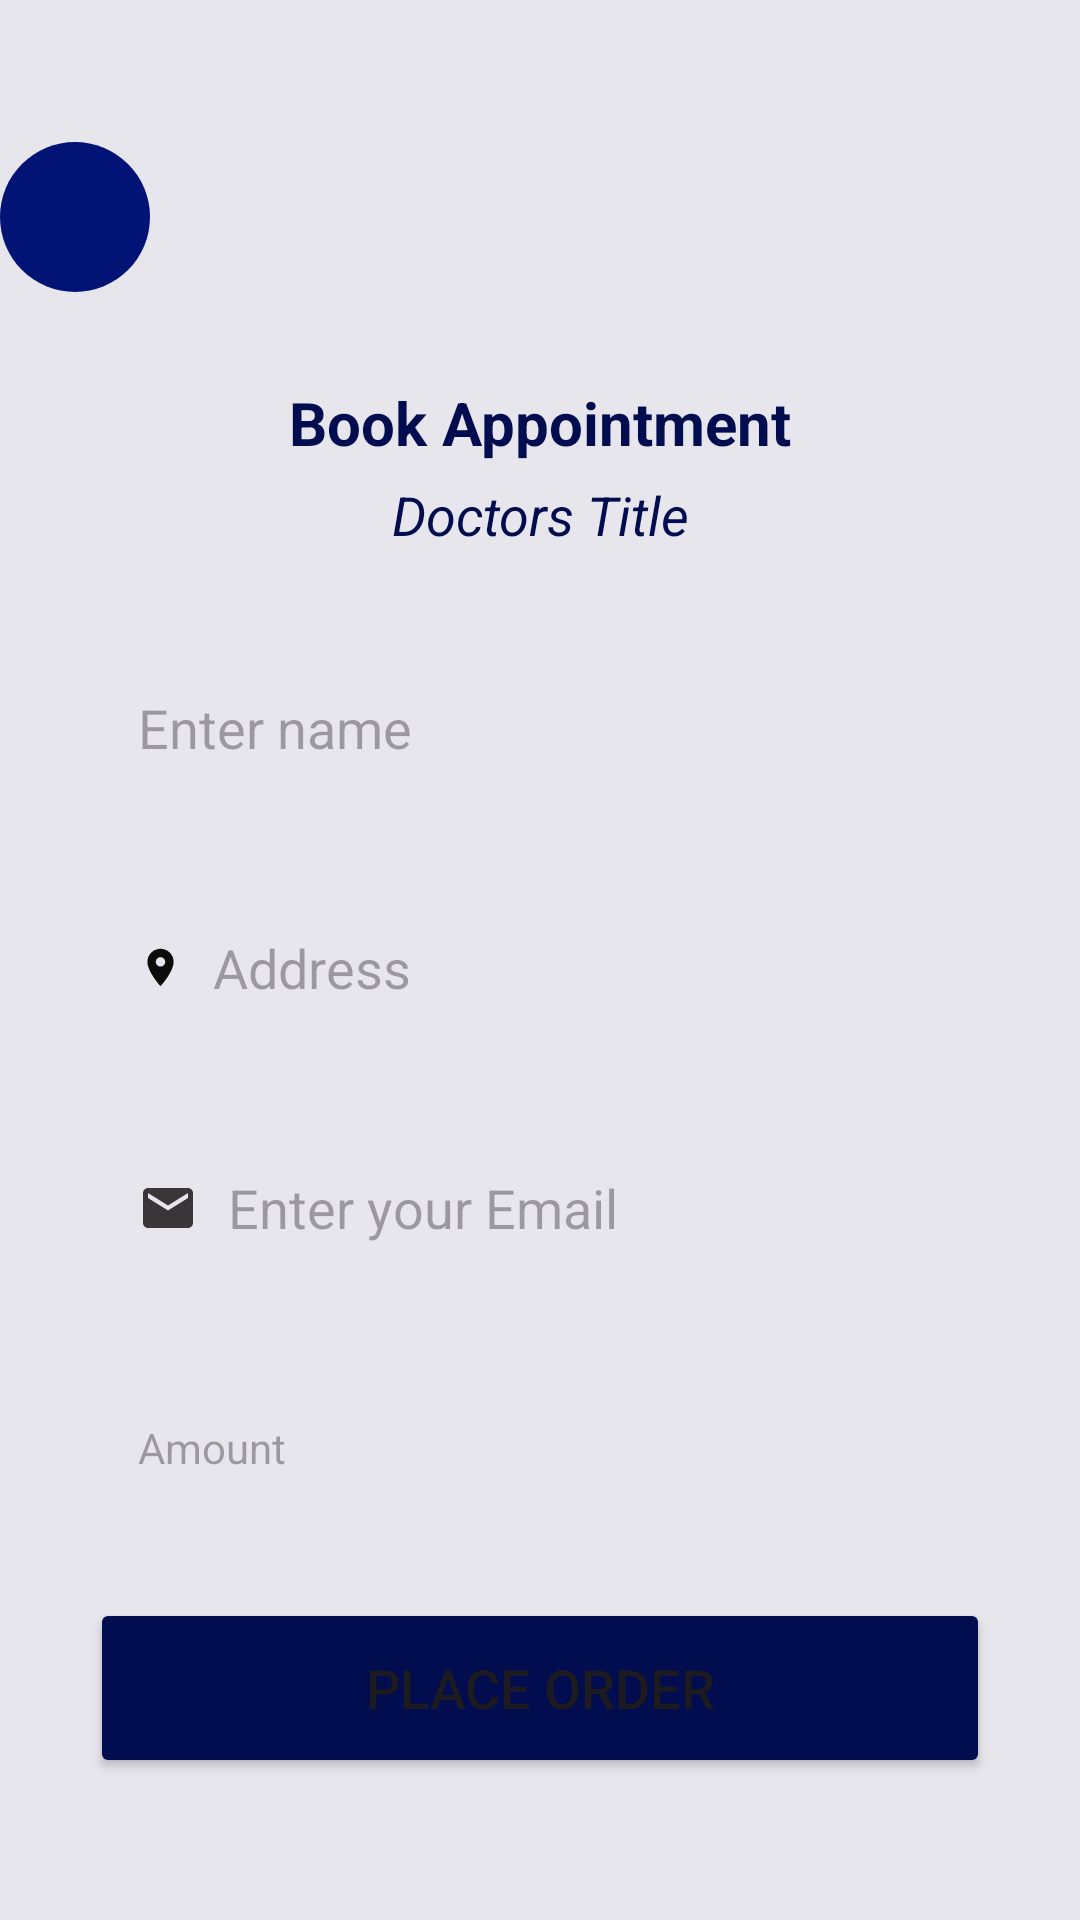

Produce the Android XML layout that renders to this screen, including the resource entries it uses.
<!-- AndroidManifest.xml: application theme Theme.HealthSphere -->
<!-- res/layout/activity_lab_test_book_activty.xml -->
<?xml version="1.0" encoding="utf-8"?>
<LinearLayout xmlns:android="http://schemas.android.com/apk/res/android"
    xmlns:app="http://schemas.android.com/apk/res-auto"
    xmlns:tools="http://schemas.android.com/tools"
    android:id="@+id/main"
    android:layout_width="match_parent"
    android:layout_height="match_parent"
    android:orientation="vertical"
    android:gravity="center_vertical"
    android:background="@color/whatsapp_grey"
    tools:context=".LabTestBookActivty">
    <LinearLayout
        android:layout_marginTop="20dp"
        android:layout_width="50dp"
        android:id="@+id/backbtn"
        android:layout_height="50dp"
        android:gravity="center"
        android:background="@drawable/backbtn"
        >
        <ImageView
            android:layout_width="30dp"
            android:layout_height="30dp"
            android:layout_gravity="center"
            android:src="@drawable/arrow_back"/>
    </LinearLayout>
    <TextView
        android:layout_width="match_parent"
        android:layout_height="wrap_content"
        android:text="Book Appointment"
        android:gravity="center"
        android:textSize="20sp"
        android:textColor="@color/blue"
        android:textStyle="bold"
        android:layout_marginTop="30dp"/>
    <TextView
        android:layout_width="match_parent"
        android:layout_height="wrap_content"
        android:text="Doctors Title"
        android:id="@+id/tv_title"
        android:gravity="center"
        android:textSize="18sp"
        android:textColor="@color/blue"
        android:textStyle="italic"
        android:layout_marginTop="5dp"/>
    <LinearLayout
        android:layout_width="match_parent"
        android:layout_height="wrap_content"
        android:orientation="vertical"
        android:layout_marginTop="4dp"
        android:layout_gravity="center_horizontal"
        android:padding="20dp">

        <EditText
            android:layout_width="match_parent"
            android:layout_height="60dp"
            android:id="@+id/uploadName"
            android:inputType="text"
            android:background="@drawable/lavender_border"
            android:layout_marginTop="5dp"
            android:padding="16dp"
            android:hint="Enter name"
            android:layout_marginStart="10dp"
            android:layout_marginEnd="10dp"
            android:gravity="start|center_vertical"
            android:textColor="@color/black"/>

        <EditText
            android:layout_width="match_parent"
            android:layout_height="60dp"
            android:id="@+id/et_address"
            android:background="@drawable/lavender_border"
            android:layout_marginTop="20dp"
            android:padding="16dp"
            android:inputType="text"
            android:layout_marginStart="10dp"
            android:layout_marginEnd="10dp"
            android:drawableLeft="@drawable/baseline_location_on_24"
            android:drawablePadding="10dp"
            android:hint="Address"
            android:gravity="start|center_vertical"
            android:textColor="@color/black"/>

        <EditText
            android:layout_width="match_parent"
            android:layout_height="60dp"
            android:id="@+id/et_email"
            android:background="@drawable/lavender_border"
            android:layout_marginTop="20dp"
            android:padding="16dp"
            android:inputType="textEmailAddress"
            android:drawableLeft="@drawable/baseline_email_24"
            android:drawablePadding="10dp"
            android:layout_marginStart="10dp"
            android:layout_marginEnd="10dp"
            android:hint="Enter your Email"
            android:gravity="start|center_vertical"
            android:textColor="@color/black"/>
        <TextView
            android:layout_width="match_parent"
            android:layout_height="60dp"
            android:id="@+id/et_fees"
            android:background="@drawable/lavender_border"
            android:layout_marginTop="20dp"
            android:padding="16dp"
            android:layout_marginStart="10dp"
            android:layout_marginEnd="10dp"
            android:hint="Amount"
            android:gravity="start|center_vertical"
            android:textColor="@color/black"/>
        <Button
            android:layout_width="match_parent"
            android:layout_height="60dp"
            android:text="Place Order"
            android:id="@+id/bookingButton"
            android:textSize="18sp"
            android:layout_marginTop="20dp"
            android:layout_marginStart="10dp"
            android:layout_marginEnd="10dp"
            android:backgroundTint="@color/blue"
            app:cornerRadius = "20dp"/>
    </LinearLayout>
</LinearLayout>
<!-- resources referenced by this layout -->
<resources>
  <color name="black">#FF000000</color>
  <color name="blue">#010D4E</color>
  <color name="whatsapp_grey">#E8E6ED</color>
      //onboarding colors
  <!-- drawable backbtn (drawable) -->
  <?xml version="1.0" encoding="utf-8"?>
  <shape xmlns:android="http://schemas.android.com/apk/res/android">
  <solid android:color="@color/blue_1"/>
      <corners android:radius="100dp"/>
  
  </shape>
  <!-- drawable baseline_email_24 (drawable) -->
  <vector xmlns:android="http://schemas.android.com/apk/res/android" android:alpha="0.8" android:autoMirrored="true" android:height="20dp" android:tint="#0B0A0A" android:viewportHeight="24" android:viewportWidth="24" android:width="20dp">
        
      <path android:fillColor="@android:color/white" android:pathData="M20,4L4,4c-1.1,0 -1.99,0.9 -1.99,2L2,18c0,1.1 0.9,2 2,2h16c1.1,0 2,-0.9 2,-2L22,6c0,-1.1 -0.9,-2 -2,-2zM20,8l-8,5 -8,-5L4,6l8,5 8,-5v2z"/>
      
  </vector>
  <!-- drawable baseline_location_on_24 (drawable) -->
  <vector xmlns:android="http://schemas.android.com/apk/res/android" android:autoMirrored="true" android:height="15dp" android:tint="#0C0C0C" android:viewportHeight="24" android:viewportWidth="24" android:width="15dp">
        
      <path android:fillColor="@android:color/white" android:pathData="M12,2C8.13,2 5,5.13 5,9c0,5.25 7,13 7,13s7,-7.75 7,-13c0,-3.87 -3.13,-7 -7,-7zM12,11.5c-1.38,0 -2.5,-1.12 -2.5,-2.5s1.12,-2.5 2.5,-2.5 2.5,1.12 2.5,2.5 -1.12,2.5 -2.5,2.5z"/>
      
  </vector>
  <style name="Theme.HealthSphere" parent="Base.Theme.HealthSphere" />
  <color name="blue_1">#011476</color>
  <style name="Base.Theme.HealthSphere" parent="Theme.Material3.DayNight.NoActionBar">
           Customize your light theme here.
           <item name="colorPrimary">@color/blue_10</item>
          <item name="android:statusBarColor">@color/blue_10</item>
      </style>
  <color name="blue_10">#01105F</color>
</resources>
